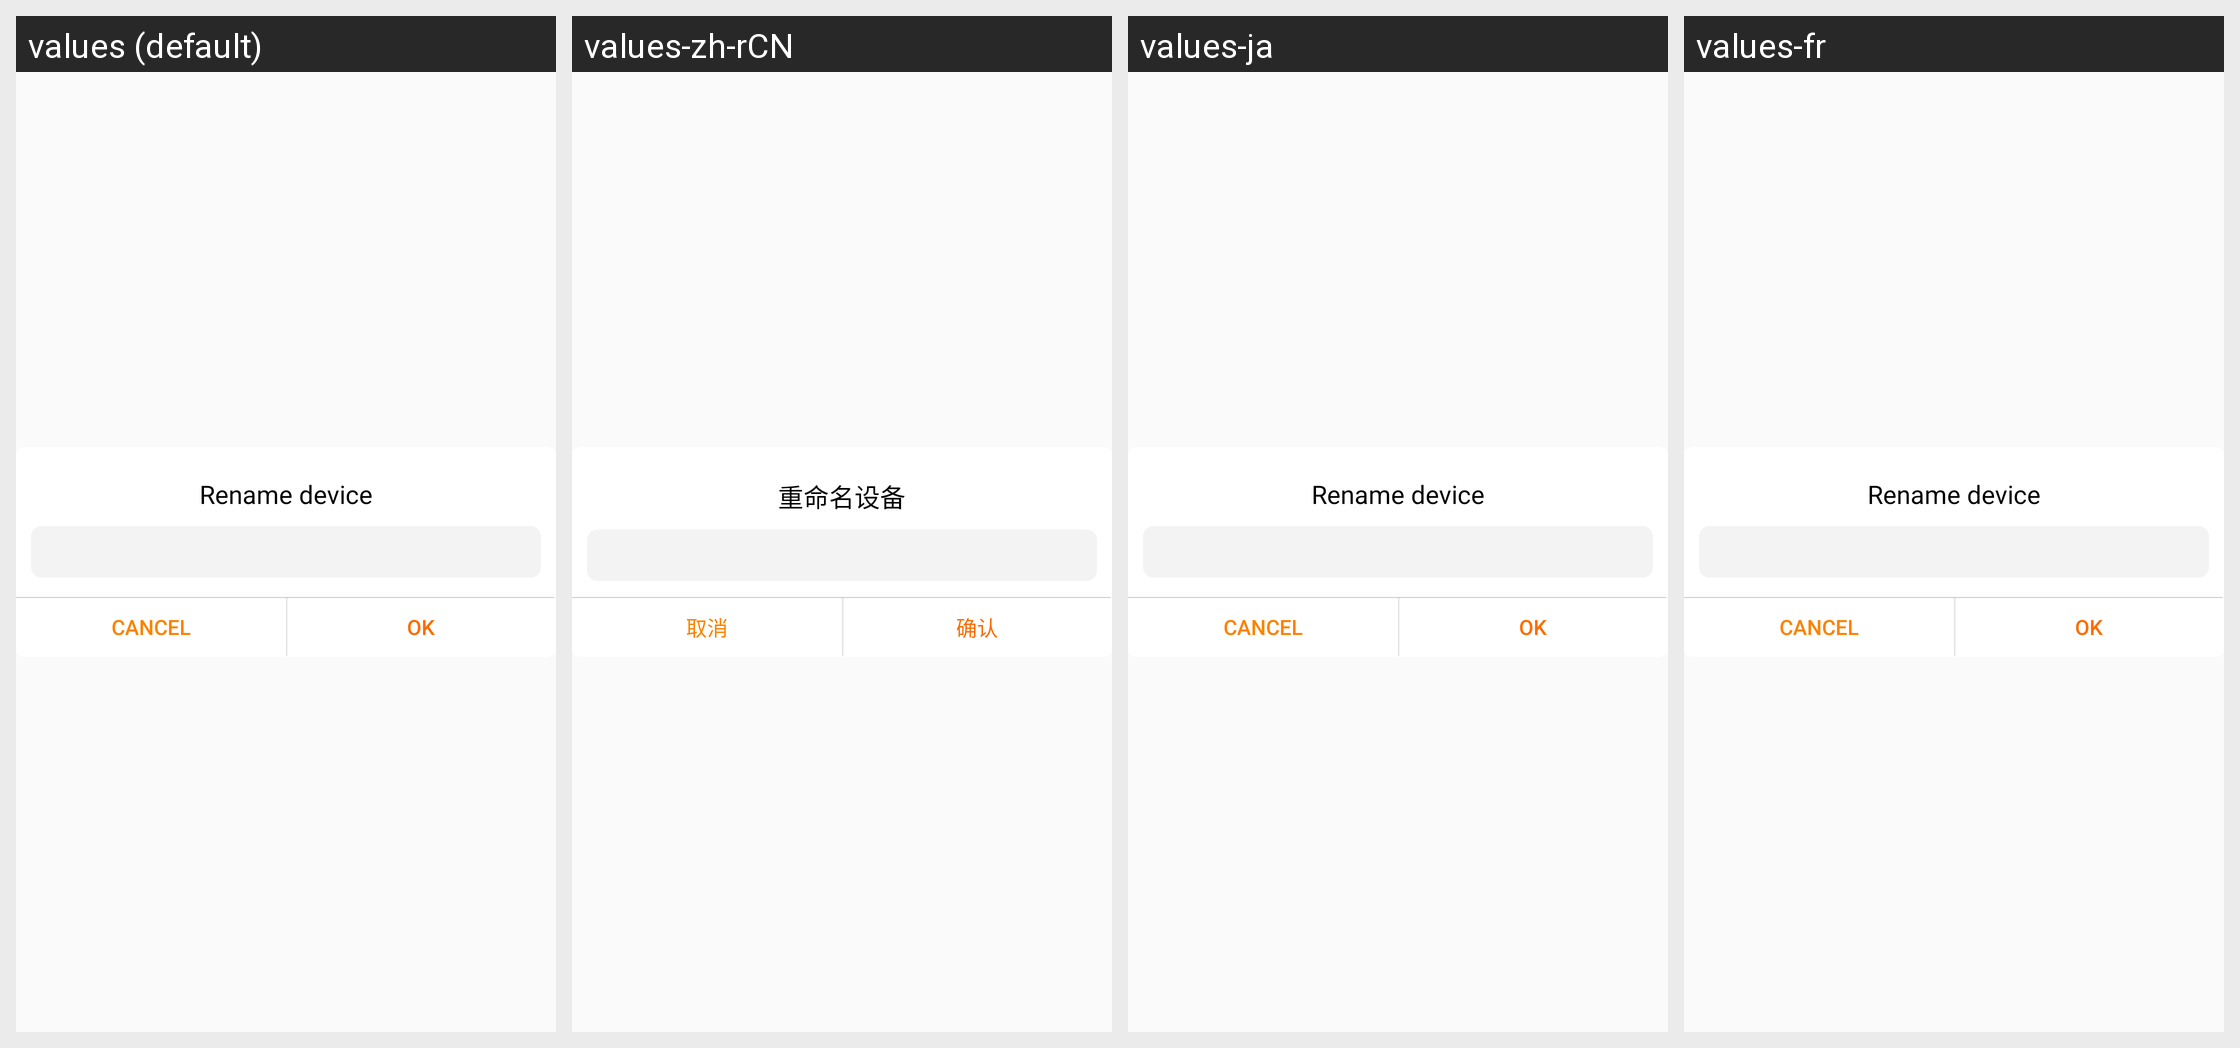

Strings drawn on this Android screen and how each of the app's shown locales translates them:
Android screen res/layout/my_edit_alertdialog_view.xml rendered under 4 locales, left to right: values (default), values-zh-rCN, values-ja, values-fr. Device: Nexus 5 (rendered at 1080×1920; each locale shown at half size, 540×960, under a caption strip naming it); theme AppTheme.
Other locales in the repository, not shown: values-es, values-ko.
Strings drawn on this screen, with the default value and each locale's value (text and hints the layout hard-codes, and strings that could not be matched under every locale, appear in the picture but are not listed):

rename_device
  values: Rename device
  values-zh-rCN: 重命名设备
  values-ja: Rename device  [not translated; the default value is used]
  values-fr: Rename device  [not translated; the default value is used]

cancel
  values: Cancel
  values-zh-rCN: 取消
  values-ja: Cancel  [not translated; the default value is used]
  values-fr: Cancel  [not translated; the default value is used]

yes
  values: OK
  values-zh-rCN: 确认
  values-ja: OK  [not translated; the default value is used]
  values-fr: OK  [not translated; the default value is used]
